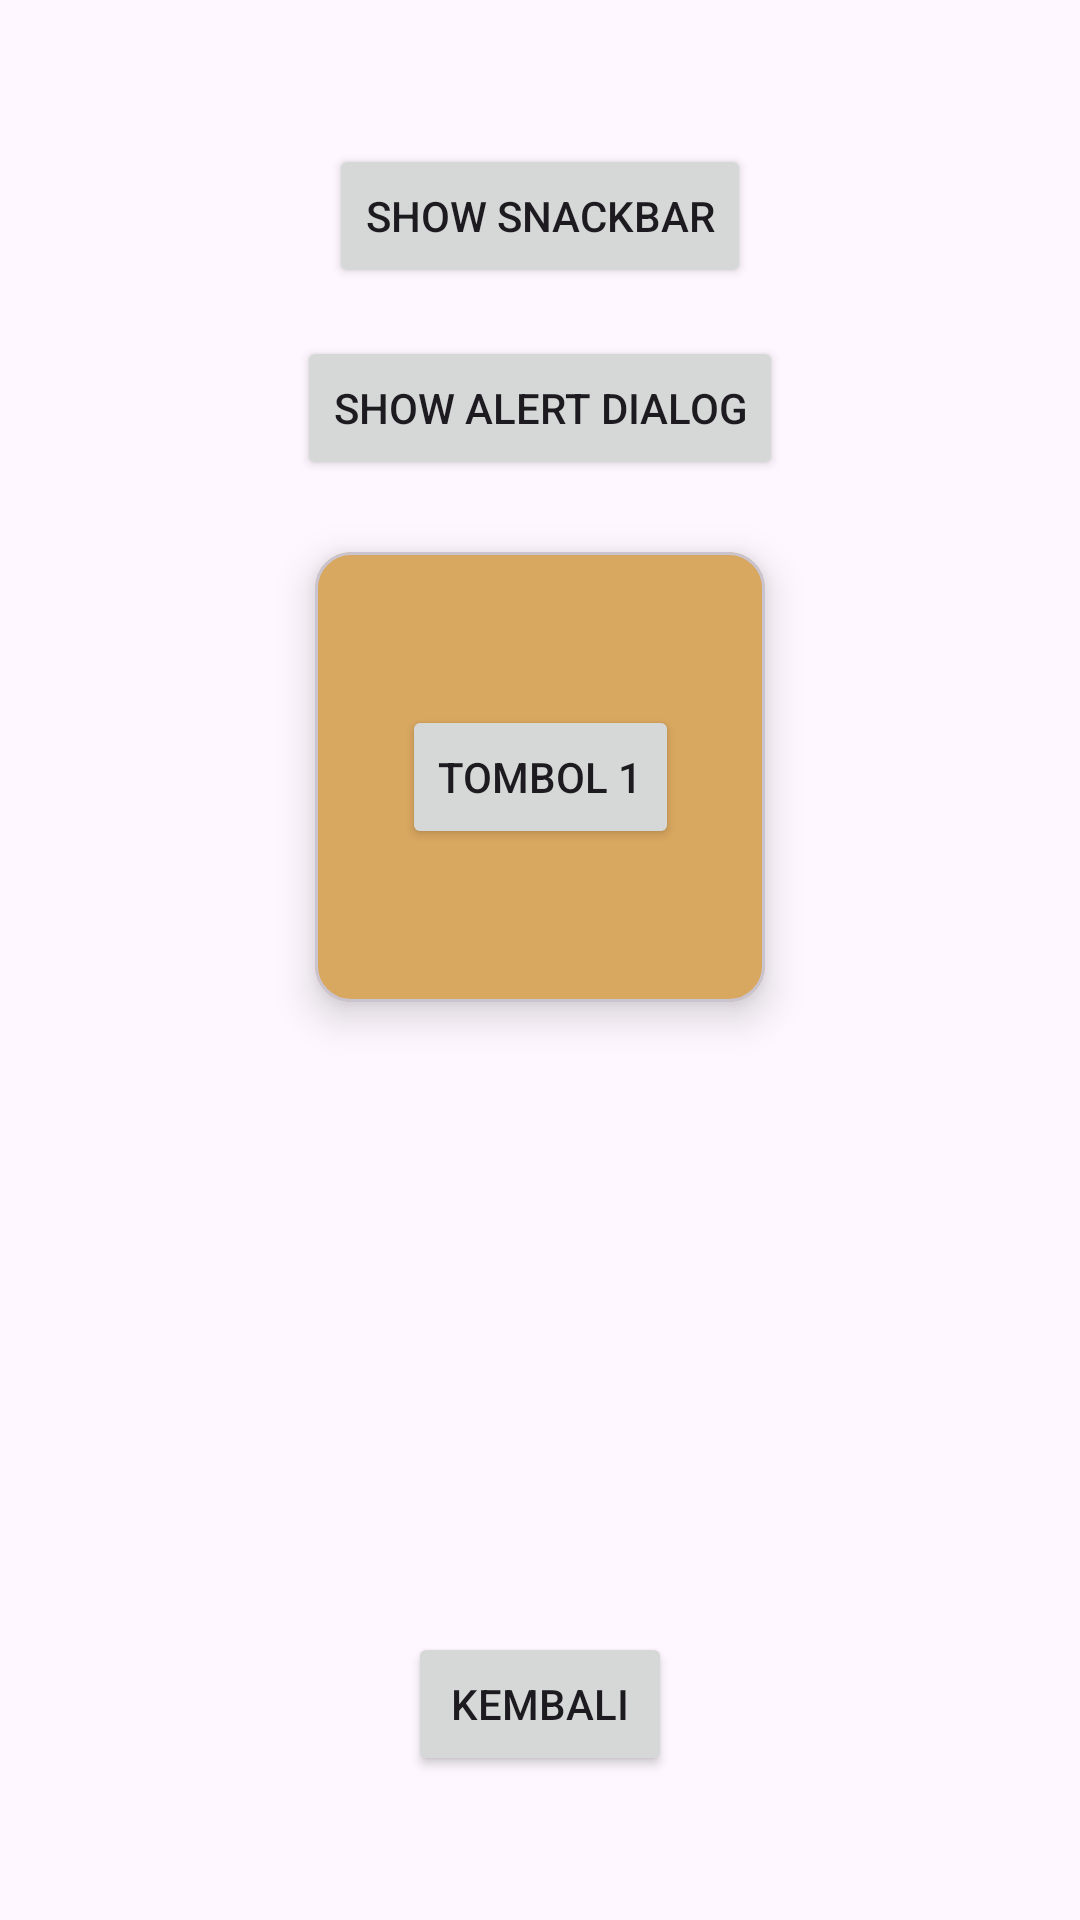

Write the Android layout XML for this screen, with the resource values it uses.
<!-- AndroidManifest.xml: application theme Theme.BYDSushi -->
<!-- res/layout/activity_fourth.xml -->
<?xml version="1.0" encoding="utf-8"?>
<androidx.constraintlayout.widget.ConstraintLayout xmlns:android="http://schemas.android.com/apk/res/android"
    xmlns:app="http://schemas.android.com/apk/res-auto"
    xmlns:tools="http://schemas.android.com/tools"
    android:id="@+id/main"
    android:layout_width="match_parent"
    android:layout_height="match_parent"
    tools:context=".home.pertemuan_4.FourthActivity">

    <Button
        android:id="@+id/btnShowSnackbar"
        android:layout_width="wrap_content"
        android:layout_height="wrap_content"
        android:layout_marginTop="48dp"
        android:text="Show Snackbar"
        app:layout_constraintEnd_toEndOf="parent"
        app:layout_constraintStart_toStartOf="parent"
        app:layout_constraintTop_toTopOf="parent" />

    <Button
        android:id="@+id/btnShowAlertDialog"
        android:layout_width="wrap_content"
        android:layout_height="wrap_content"
        android:layout_marginTop="16dp"
        android:text="Show Alert Dialog"
        app:layout_constraintEnd_toEndOf="parent"
        app:layout_constraintStart_toStartOf="parent"
        app:layout_constraintTop_toBottomOf="@id/btnShowSnackbar" />

    <com.google.android.material.card.MaterialCardView
        android:layout_width="150dp"
        android:layout_height="150dp"
        android:layout_marginTop="24dp"
        app:cardBackgroundColor="@color/gold"
        app:cardElevation="8dp"
        app:layout_constraintEnd_toEndOf="parent"
        app:layout_constraintStart_toStartOf="parent"
        app:layout_constraintTop_toBottomOf="@id/btnShowAlertDialog">

        <androidx.constraintlayout.widget.ConstraintLayout
            android:layout_width="match_parent"
            android:layout_height="match_parent">

            <Button
                android:id="@+id/btn1"
                android:layout_width="wrap_content"
                android:layout_height="wrap_content"
                android:text="Tombol 1"
                app:layout_constraintBottom_toBottomOf="parent"
                app:layout_constraintEnd_toEndOf="parent"
                app:layout_constraintStart_toStartOf="parent"
                app:layout_constraintTop_toTopOf="parent" />

        </androidx.constraintlayout.widget.ConstraintLayout>
    </com.google.android.material.card.MaterialCardView>

    <Button
        android:id="@+id/btnKembali"
        android:layout_width="wrap_content"
        android:layout_height="wrap_content"
        android:layout_marginBottom="48dp"
        android:text="Kembali"
        app:layout_constraintBottom_toBottomOf="parent"
        app:layout_constraintEnd_toEndOf="parent"
        app:layout_constraintStart_toStartOf="parent" />

</androidx.constraintlayout.widget.ConstraintLayout>
<!-- resources referenced by this layout -->
<resources>
  <color name="gold">#D9A860</color>
  <style name="Theme.BYDSushi" parent="Base.Theme.BYDSushi" />
  <style name="Base.Theme.BYDSushi" parent="Theme.Material3.DayNight.NoActionBar">
  
          
          
      </style>
</resources>
